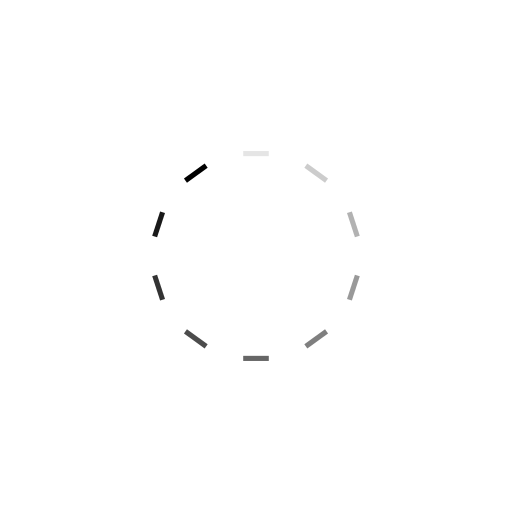
t = 0.00 s
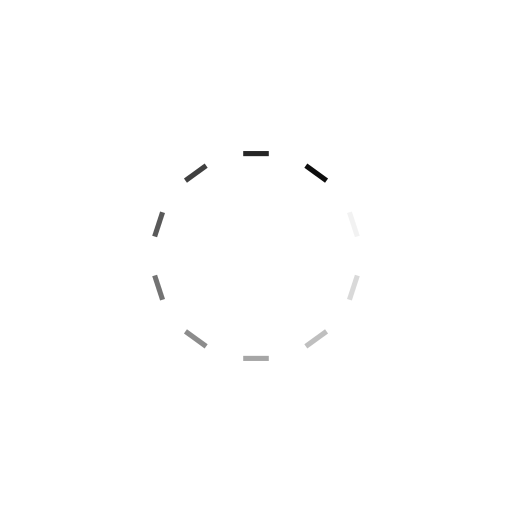
t = 0.25 s
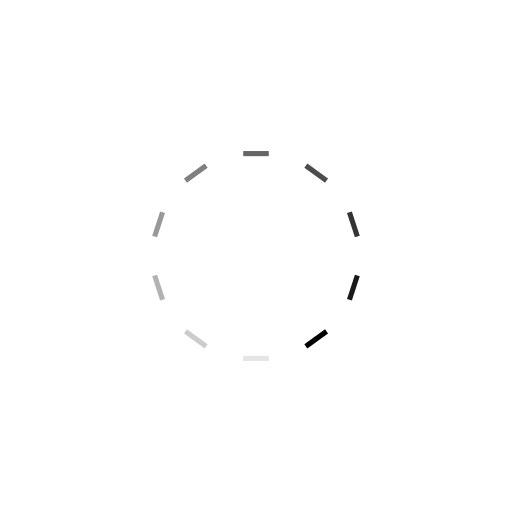
t = 0.50 s
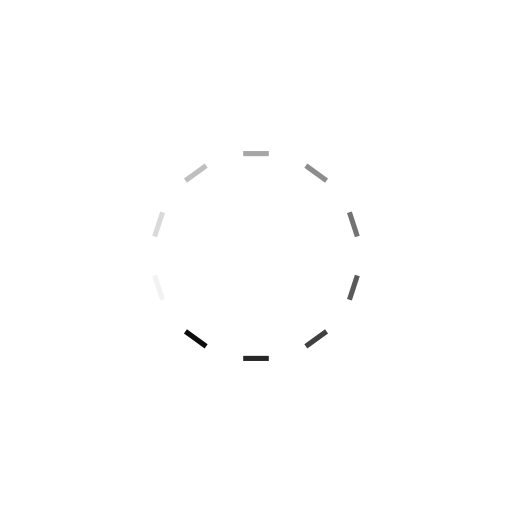
t = 0.75 s

The animated SVG that drew these frames (rendered in a browser with its animation timeline set to each time). Animation: 10 SMIL elements (animate=10); one cycle of 1.00 s, repeats indefinitely.

<svg xmlns="http://www.w3.org/2000/svg" viewBox="0 0 100 100" preserveAspectRatio="xMidYMid" width="199" height="199" style="shape-rendering: auto; display: block; background: transparent;" xmlns:xlink="http://www.w3.org/1999/xlink"><g><g transform="rotate(0 50 50)">
  <rect fill="#000000" height="1" width="5" ry="0" rx="0" y="29.5" x="47.5">
    <animate repeatCount="indefinite" begin="-0.9s" dur="1s" keyTimes="0;1" values="1;0" attributeName="opacity"></animate>
  </rect>
</g><g transform="rotate(36 50 50)">
  <rect fill="#000000" height="1" width="5" ry="0" rx="0" y="29.5" x="47.5">
    <animate repeatCount="indefinite" begin="-0.8s" dur="1s" keyTimes="0;1" values="1;0" attributeName="opacity"></animate>
  </rect>
</g><g transform="rotate(72 50 50)">
  <rect fill="#000000" height="1" width="5" ry="0" rx="0" y="29.5" x="47.5">
    <animate repeatCount="indefinite" begin="-0.7s" dur="1s" keyTimes="0;1" values="1;0" attributeName="opacity"></animate>
  </rect>
</g><g transform="rotate(108 50 50)">
  <rect fill="#000000" height="1" width="5" ry="0" rx="0" y="29.5" x="47.5">
    <animate repeatCount="indefinite" begin="-0.6s" dur="1s" keyTimes="0;1" values="1;0" attributeName="opacity"></animate>
  </rect>
</g><g transform="rotate(144 50 50)">
  <rect fill="#000000" height="1" width="5" ry="0" rx="0" y="29.5" x="47.5">
    <animate repeatCount="indefinite" begin="-0.5s" dur="1s" keyTimes="0;1" values="1;0" attributeName="opacity"></animate>
  </rect>
</g><g transform="rotate(180 50 50)">
  <rect fill="#000000" height="1" width="5" ry="0" rx="0" y="29.5" x="47.5">
    <animate repeatCount="indefinite" begin="-0.4s" dur="1s" keyTimes="0;1" values="1;0" attributeName="opacity"></animate>
  </rect>
</g><g transform="rotate(216 50 50)">
  <rect fill="#000000" height="1" width="5" ry="0" rx="0" y="29.5" x="47.5">
    <animate repeatCount="indefinite" begin="-0.3s" dur="1s" keyTimes="0;1" values="1;0" attributeName="opacity"></animate>
  </rect>
</g><g transform="rotate(252 50 50)">
  <rect fill="#000000" height="1" width="5" ry="0" rx="0" y="29.5" x="47.5">
    <animate repeatCount="indefinite" begin="-0.2s" dur="1s" keyTimes="0;1" values="1;0" attributeName="opacity"></animate>
  </rect>
</g><g transform="rotate(288 50 50)">
  <rect fill="#000000" height="1" width="5" ry="0" rx="0" y="29.5" x="47.5">
    <animate repeatCount="indefinite" begin="-0.1s" dur="1s" keyTimes="0;1" values="1;0" attributeName="opacity"></animate>
  </rect>
</g><g transform="rotate(324 50 50)">
  <rect fill="#000000" height="1" width="5" ry="0" rx="0" y="29.5" x="47.5">
    <animate repeatCount="indefinite" begin="0s" dur="1s" keyTimes="0;1" values="1;0" attributeName="opacity"></animate>
  </rect>
</g><g></g></g><!-- [ldio] generated by https://loading.io --></svg>